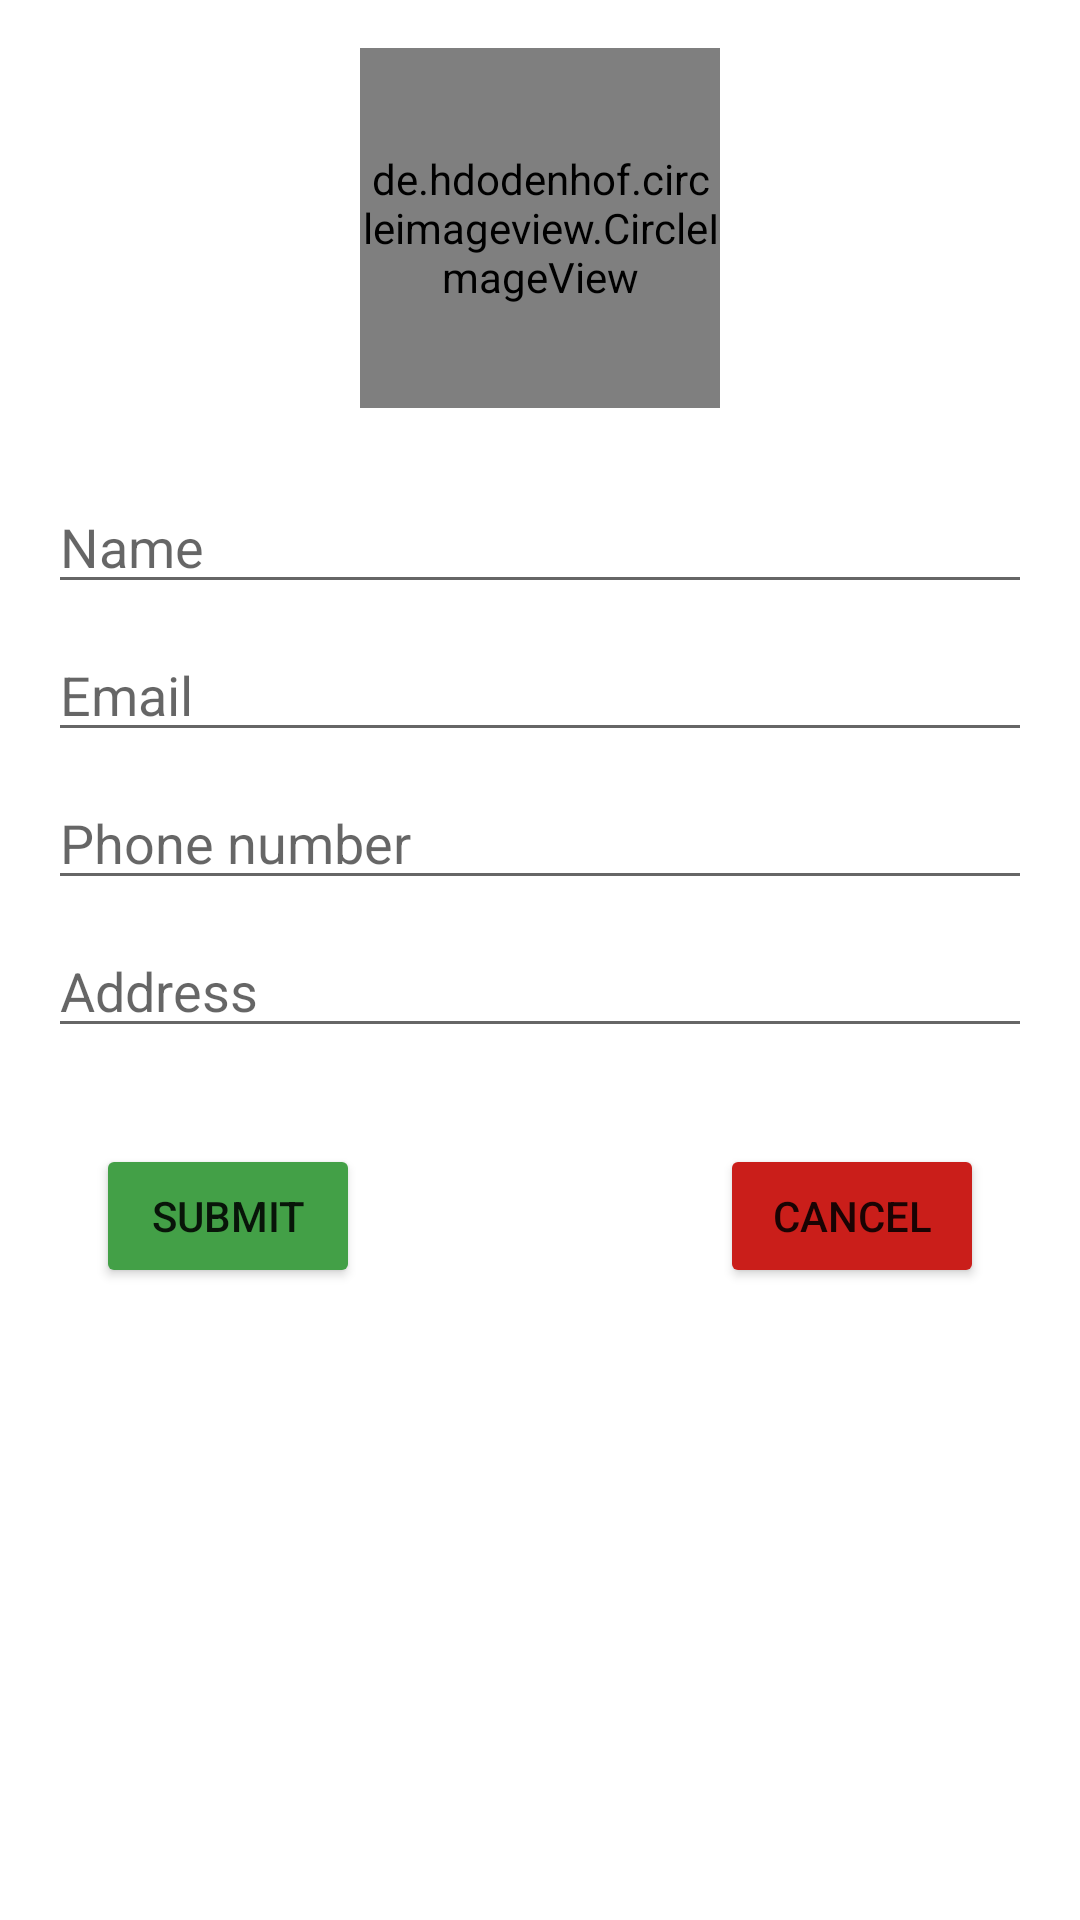

Write the Android layout XML for this screen, with the resource values it uses.
<!-- AndroidManifest.xml: application theme Theme.SneakerStore -->
<!-- res/layout/activity_profile.xml -->
<?xml version="1.0" encoding="utf-8"?>
<androidx.constraintlayout.widget.ConstraintLayout xmlns:android="http://schemas.android.com/apk/res/android"
    xmlns:app="http://schemas.android.com/apk/res-auto"
    xmlns:tools="http://schemas.android.com/tools"
    android:layout_width="match_parent"
    android:layout_height="match_parent"
    tools:context=".ProfileActivity">

    <de.hdodenhof.circleimageview.CircleImageView
        android:id="@+id/userProfileImageView"
        android:layout_width="120dp"
        android:layout_height="120dp"
        android:layout_marginTop="16dp"
        android:src="@drawable/banner2"
        app:layout_constraintEnd_toEndOf="parent"
        app:layout_constraintStart_toStartOf="parent"
        app:layout_constraintTop_toTopOf="parent" />

    <EditText
        android:id="@+id/profile_name"
        android:layout_width="0dp"
        android:layout_height="wrap_content"
        android:layout_marginStart="16dp"
        android:layout_marginTop="24dp"
        android:layout_marginEnd="16dp"
        android:ems="10"
        android:hint="Name"
        android:inputType="textPersonName"
        app:layout_constraintEnd_toEndOf="parent"
        app:layout_constraintHorizontal_bias="0.0"
        app:layout_constraintStart_toStartOf="parent"
        app:layout_constraintTop_toBottomOf="@+id/userProfileImageView" />

    <EditText
        android:id="@+id/profile_email"
        android:layout_width="0dp"
        android:layout_height="wrap_content"
        android:layout_marginStart="16dp"
        android:layout_marginTop="8dp"
        android:layout_marginEnd="16dp"
        android:ems="10"
        android:hint="Email"
        android:inputType="textPersonName"
        app:layout_constraintEnd_toEndOf="parent"
        app:layout_constraintHorizontal_bias="0.0"
        app:layout_constraintStart_toStartOf="parent"
        app:layout_constraintTop_toBottomOf="@+id/profile_name"
        android:editable="false"/>

    <EditText
        android:id="@+id/profile_phone"
        android:layout_width="0dp"
        android:layout_height="wrap_content"
        android:layout_marginStart="16dp"
        android:layout_marginTop="8dp"
        android:layout_marginEnd="16dp"
        android:ems="10"
        android:hint="Phone number"
        android:inputType="number"
        app:layout_constraintEnd_toEndOf="parent"
        app:layout_constraintHorizontal_bias="0.0"
        app:layout_constraintStart_toStartOf="parent"
        app:layout_constraintTop_toBottomOf="@+id/profile_email" />

    <EditText
        android:id="@+id/profile_address"
        android:layout_width="0dp"
        android:layout_height="wrap_content"
        android:layout_marginStart="16dp"
        android:layout_marginTop="8dp"
        android:layout_marginEnd="16dp"
        android:ems="10"
        android:hint="Address"
        android:inputType="textPersonName"
        app:layout_constraintEnd_toEndOf="parent"
        app:layout_constraintStart_toStartOf="parent"
        app:layout_constraintTop_toBottomOf="@+id/profile_phone" />

    <Button
        android:id="@+id/profileCancelButton"
        android:layout_width="wrap_content"
        android:layout_height="wrap_content"
        android:layout_marginTop="32dp"
        android:layout_marginEnd="32dp"
        android:backgroundTint="#CA1E1A"
        android:text="Cancel"
        app:layout_constraintEnd_toEndOf="parent"
        app:layout_constraintTop_toBottomOf="@+id/profile_address" />

    <Button
        android:id="@+id/profileSubmitButton"
        android:layout_width="wrap_content"
        android:layout_height="wrap_content"
        android:layout_marginStart="32dp"
        android:layout_marginTop="32dp"
        android:backgroundTint="#43A047"
        android:text="Submit"
        app:layout_constraintStart_toStartOf="parent"
        app:layout_constraintTop_toBottomOf="@+id/profile_address" />

</androidx.constraintlayout.widget.ConstraintLayout>
<!-- resources referenced by this layout -->
<resources>
  <style name="Theme.SneakerStore" parent="Theme.MaterialComponents.DayNight.DarkActionBar">
          
          <item name="colorPrimary">@color/purple_500</item>
          <item name="colorPrimaryVariant">@color/purple_700</item>
          <item name="colorOnPrimary">@color/white</item>
          
          <item name="colorSecondary">@color/teal_200</item>
          <item name="colorSecondaryVariant">@color/teal_700</item>
          <item name="colorOnSecondary">@color/black</item>
          
          <item name="android:statusBarColor">?attr/colorPrimaryVariant</item>
          
      </style>
  <color name="purple_500">#FF6200EE</color>
  <color name="purple_700">#FF3700B3</color>
  <color name="white">#FFFFFFFF</color>
  <color name="teal_200">#FF03DAC5</color>
  <color name="teal_700">#FF018786</color>
  <color name="black">#FF000000</color>
</resources>
